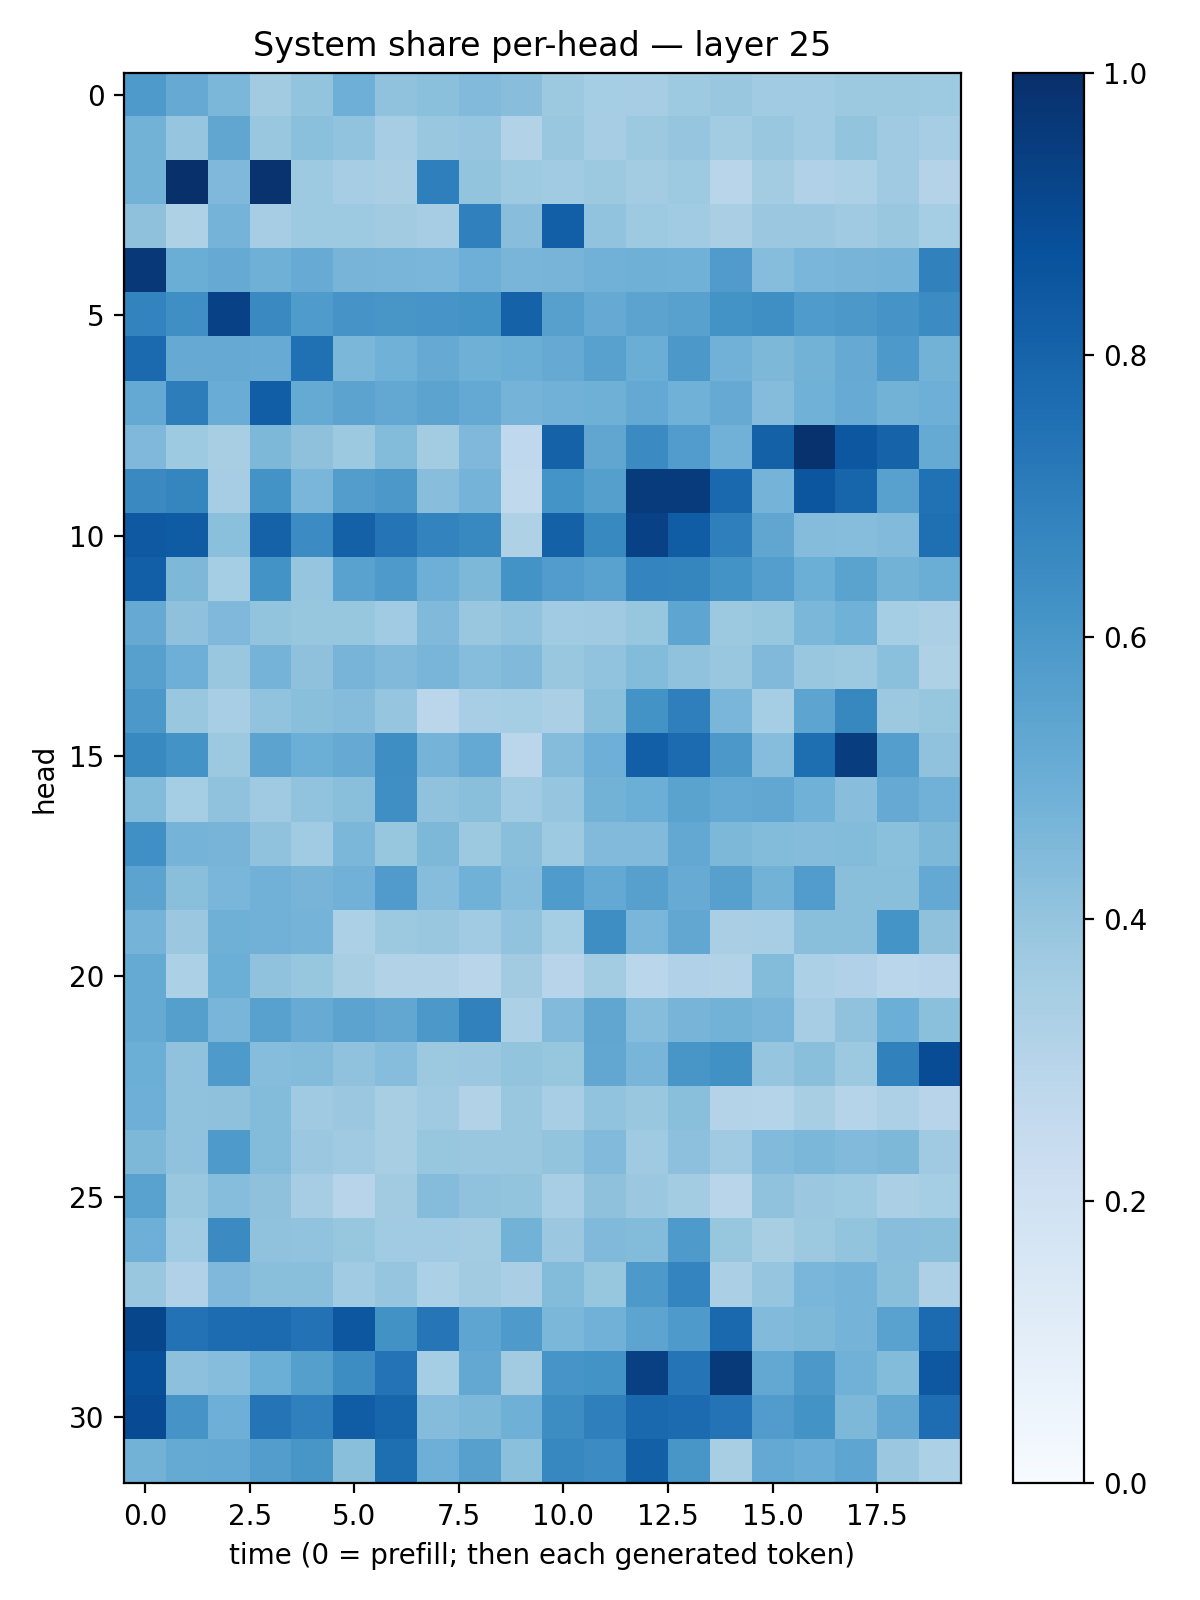

Source data for this figure (header and first rows):
0.58680135, 0.51388437, 0.4593958, 0.35996553, 0.39971766, 0.4958721, 0.40795648, 0.42079392, 0.44143763, 0.4276114, 0.37571928, 0.3517062, 0.34893212, 0.37348711, 0.38490722, 0.3643209, 0.36564997, 0.37839395, 0.37686843, 0.37233713
0.4803, 0.3974, 0.5343, 0.3841, 0.4191, 0.405, 0.35, 0.3854, 0.397, 0.3137, 0.3894, 0.3485, 0.3767, 0.3982, 0.3558, 0.3835, 0.3665, 0.4007, 0.3699, 0.3487
0.4788, 0.9951, 0.4522, 0.9849, 0.3735, 0.3479, 0.3378, 0.6933, 0.3999, 0.3735, 0.3647, 0.3751, 0.3561, 0.3745, 0.2923, 0.3567, 0.3165, 0.3299, 0.3699, 0.308
0.4119, 0.3229, 0.4731, 0.3509, 0.3744, 0.3747, 0.3596, 0.3477, 0.69, 0.4294, 0.8195, 0.4031, 0.3741, 0.3664, 0.3364, 0.3792, 0.3793, 0.3705, 0.3897, 0.3548
0.9669, 0.5008, 0.5146, 0.4909, 0.5098, 0.4698, 0.4658, 0.4639, 0.4929, 0.468, 0.4703, 0.4838, 0.4895, 0.486, 0.5794, 0.4311, 0.4637, 0.4723, 0.4755, 0.685
0.6785, 0.6366, 0.9312, 0.653, 0.5859, 0.6101, 0.6048, 0.6063, 0.6174, 0.8054, 0.5623, 0.5155, 0.5442, 0.5574, 0.6186, 0.6338, 0.5826, 0.5949, 0.611, 0.6463
0.7749, 0.5139, 0.5132, 0.5116, 0.7518, 0.4607, 0.4875, 0.5118, 0.4894, 0.5003, 0.5122, 0.558, 0.5027, 0.5961, 0.4834, 0.4552, 0.4781, 0.5144, 0.5906, 0.4792
0.52, 0.7, 0.5046, 0.821, 0.516, 0.5463, 0.5242, 0.5439, 0.5223, 0.4754, 0.4808, 0.4906, 0.5203, 0.4846, 0.5121, 0.4351, 0.4865, 0.5087, 0.4772, 0.4923
0.4523, 0.3749, 0.3399, 0.4531, 0.4122, 0.3765, 0.4413, 0.3582, 0.4512, 0.2689, 0.8079, 0.5319, 0.6484, 0.5761, 0.4834, 0.8092, 0.9908, 0.8512, 0.8015, 0.518
0.6543, 0.6691, 0.3489, 0.6209, 0.4648, 0.5739, 0.5961, 0.4278, 0.4756, 0.2642, 0.6155, 0.5632, 0.9557, 0.9566, 0.7791, 0.4732, 0.8549, 0.794, 0.5552, 0.7472
0.8403, 0.8282, 0.4218, 0.8061, 0.6453, 0.8109, 0.7373, 0.6768, 0.6594, 0.3227, 0.8112, 0.6597, 0.9329, 0.8256, 0.6929, 0.5331, 0.436, 0.4304, 0.4421, 0.7575
0.8175, 0.456, 0.3548, 0.619, 0.3963, 0.5515, 0.5876, 0.4951, 0.4544, 0.6177, 0.5746, 0.5546, 0.6731, 0.6699, 0.6198, 0.5692, 0.4997, 0.5498, 0.4801, 0.5022
0.5139, 0.4127, 0.45, 0.4007, 0.3932, 0.3941, 0.3664, 0.4483, 0.3837, 0.4045, 0.365, 0.3677, 0.3939, 0.5372, 0.3786, 0.3928, 0.4594, 0.4874, 0.355, 0.3331
0.5598, 0.494, 0.3864, 0.473, 0.4109, 0.4724, 0.4486, 0.4663, 0.4333, 0.4491, 0.3886, 0.4035, 0.4412, 0.4092, 0.388, 0.446, 0.3848, 0.3781, 0.4186, 0.3237
0.5946, 0.3852, 0.3465, 0.4029, 0.4249, 0.4358, 0.3952, 0.2841, 0.3439, 0.3516, 0.3356, 0.4253, 0.6199, 0.6923, 0.4634, 0.3537, 0.5417, 0.661, 0.3753, 0.3942
0.6576, 0.6191, 0.3769, 0.5445, 0.4988, 0.5134, 0.6389, 0.4735, 0.5205, 0.2832, 0.4364, 0.4954, 0.8183, 0.7707, 0.5957, 0.4326, 0.7604, 0.9431, 0.5673, 0.4078
0.4376, 0.3521, 0.4062, 0.3705, 0.4055, 0.4236, 0.6334, 0.4071, 0.4253, 0.3672, 0.3971, 0.4794, 0.4963, 0.5471, 0.5224, 0.5307, 0.4862, 0.4263, 0.5147, 0.4813
0.63, 0.4746, 0.4718, 0.4083, 0.3638, 0.4575, 0.3939, 0.4544, 0.3756, 0.4224, 0.3741, 0.4422, 0.4444, 0.5272, 0.4569, 0.4379, 0.435, 0.4408, 0.4207, 0.4564
0.5438, 0.4225, 0.4618, 0.4815, 0.4709, 0.4841, 0.5804, 0.4304, 0.4876, 0.4316, 0.5831, 0.5234, 0.5616, 0.5091, 0.5618, 0.4774, 0.576, 0.4236, 0.425, 0.5197
0.476, 0.3792, 0.4889, 0.4841, 0.4757, 0.3301, 0.3765, 0.3871, 0.3635, 0.4026, 0.3516, 0.6399, 0.461, 0.5291, 0.3391, 0.344, 0.4249, 0.4234, 0.6158, 0.4112
0.5188, 0.3304, 0.4973, 0.4087, 0.3924, 0.341, 0.311, 0.3102, 0.2894, 0.3598, 0.2933, 0.3561, 0.2875, 0.3181, 0.3106, 0.4397, 0.3283, 0.3183, 0.2853, 0.2959
0.5188, 0.5651, 0.4662, 0.5582, 0.5103, 0.543, 0.5278, 0.595, 0.6854, 0.3304, 0.4443, 0.5335, 0.4334, 0.4695, 0.4769, 0.4669, 0.3492, 0.4071, 0.4974, 0.4219
0.4978, 0.4065, 0.5897, 0.4306, 0.4394, 0.4067, 0.43, 0.376, 0.3813, 0.401, 0.392, 0.5282, 0.4653, 0.6049, 0.6259, 0.396, 0.4226, 0.3753, 0.6855, 0.8869
0.4923, 0.4088, 0.4124, 0.4376, 0.3708, 0.3793, 0.3403, 0.3685, 0.312, 0.3843, 0.344, 0.4044, 0.3876, 0.4226, 0.3055, 0.2975, 0.3415, 0.3023, 0.3273, 0.2963
0.4546, 0.4081, 0.5894, 0.4384, 0.3791, 0.3708, 0.3426, 0.3919, 0.3906, 0.3844, 0.4008, 0.4423, 0.3684, 0.4166, 0.3682, 0.4437, 0.4581, 0.442, 0.4538, 0.371
0.5542, 0.3902, 0.4307, 0.4109, 0.3505, 0.2955, 0.3623, 0.4337, 0.4089, 0.3999, 0.3441, 0.4127, 0.3827, 0.3584, 0.2892, 0.41, 0.3808, 0.3724, 0.3342, 0.355
0.4949, 0.3636, 0.6518, 0.4076, 0.4056, 0.3907, 0.3642, 0.3637, 0.3583, 0.477, 0.3791, 0.4479, 0.4386, 0.587, 0.3933, 0.3427, 0.377, 0.399, 0.427, 0.4254
0.3838, 0.3173, 0.4522, 0.4234, 0.4219, 0.3639, 0.3959, 0.3304, 0.3628, 0.3395, 0.441, 0.3922, 0.5935, 0.6756, 0.3325, 0.3948, 0.4648, 0.4761, 0.4252, 0.3264
0.9124, 0.7436, 0.7675, 0.7707, 0.7425, 0.8481, 0.6221, 0.7312, 0.539, 0.5896, 0.46, 0.484, 0.543, 0.5874, 0.7812, 0.4442, 0.4557, 0.4759, 0.5516, 0.7734
0.8794, 0.4155, 0.4303, 0.4971, 0.5663, 0.6438, 0.7412, 0.3546, 0.5259, 0.361, 0.6091, 0.6182, 0.9357, 0.7371, 0.9579, 0.5271, 0.5968, 0.4827, 0.4408, 0.8461
0.8933, 0.6126, 0.4924, 0.7368, 0.6881, 0.8258, 0.7935, 0.4362, 0.4559, 0.4891, 0.6435, 0.6927, 0.7836, 0.7709, 0.7397, 0.5769, 0.6192, 0.4554, 0.5303, 0.7629
0.48, 0.517, 0.5206, 0.572, 0.6051, 0.4244, 0.7586, 0.4952, 0.5589, 0.4191, 0.6655, 0.6463, 0.8137, 0.6024, 0.3402, 0.5216, 0.5046, 0.5365, 0.3796, 0.3284
